10-way image classification set "hybrid-database" from GitHub (EnzoN7/Image-classification-Database); label vocabulary: apples, bananas, coconuts, grapes, lemons, limes, mangos, oranges, pineapples, tomatoes.

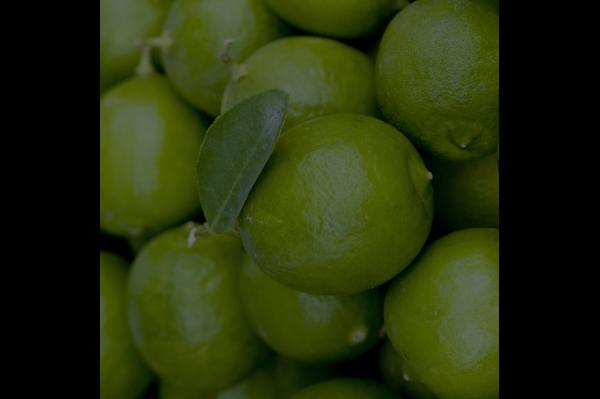
Label: limes

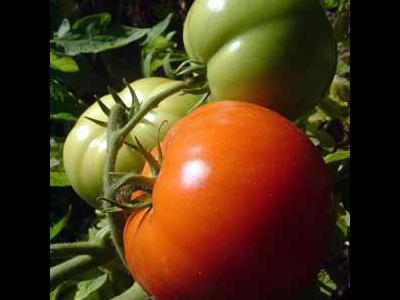
Label: tomatoes

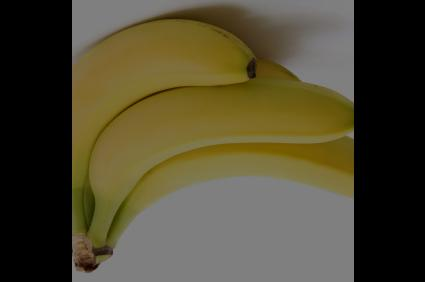
Label: bananas

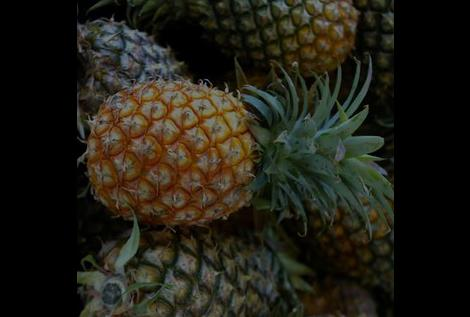
Label: pineapples

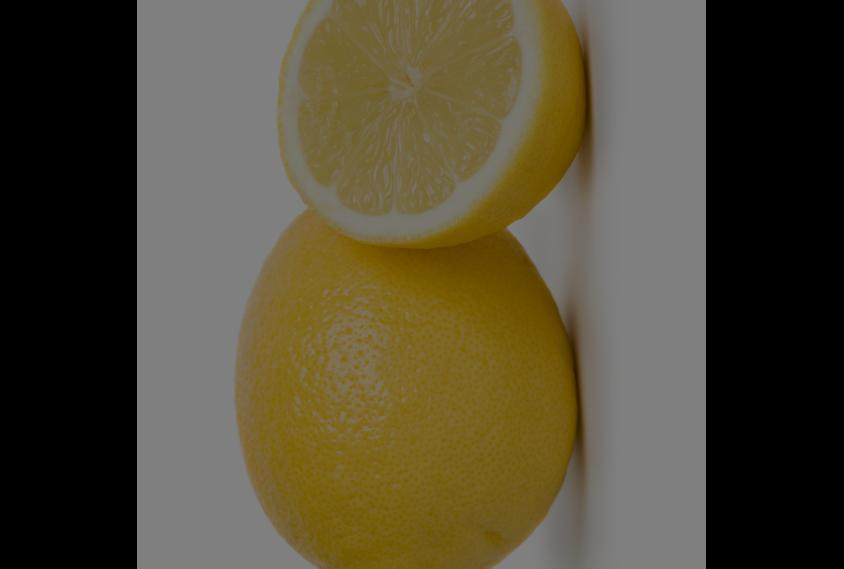
Label: lemons

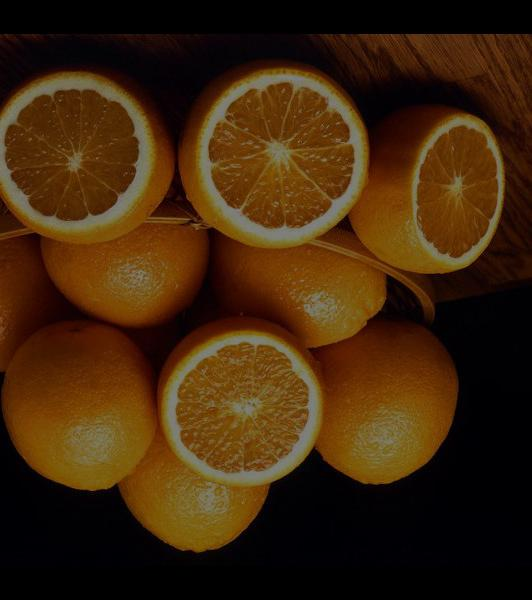
Label: oranges
